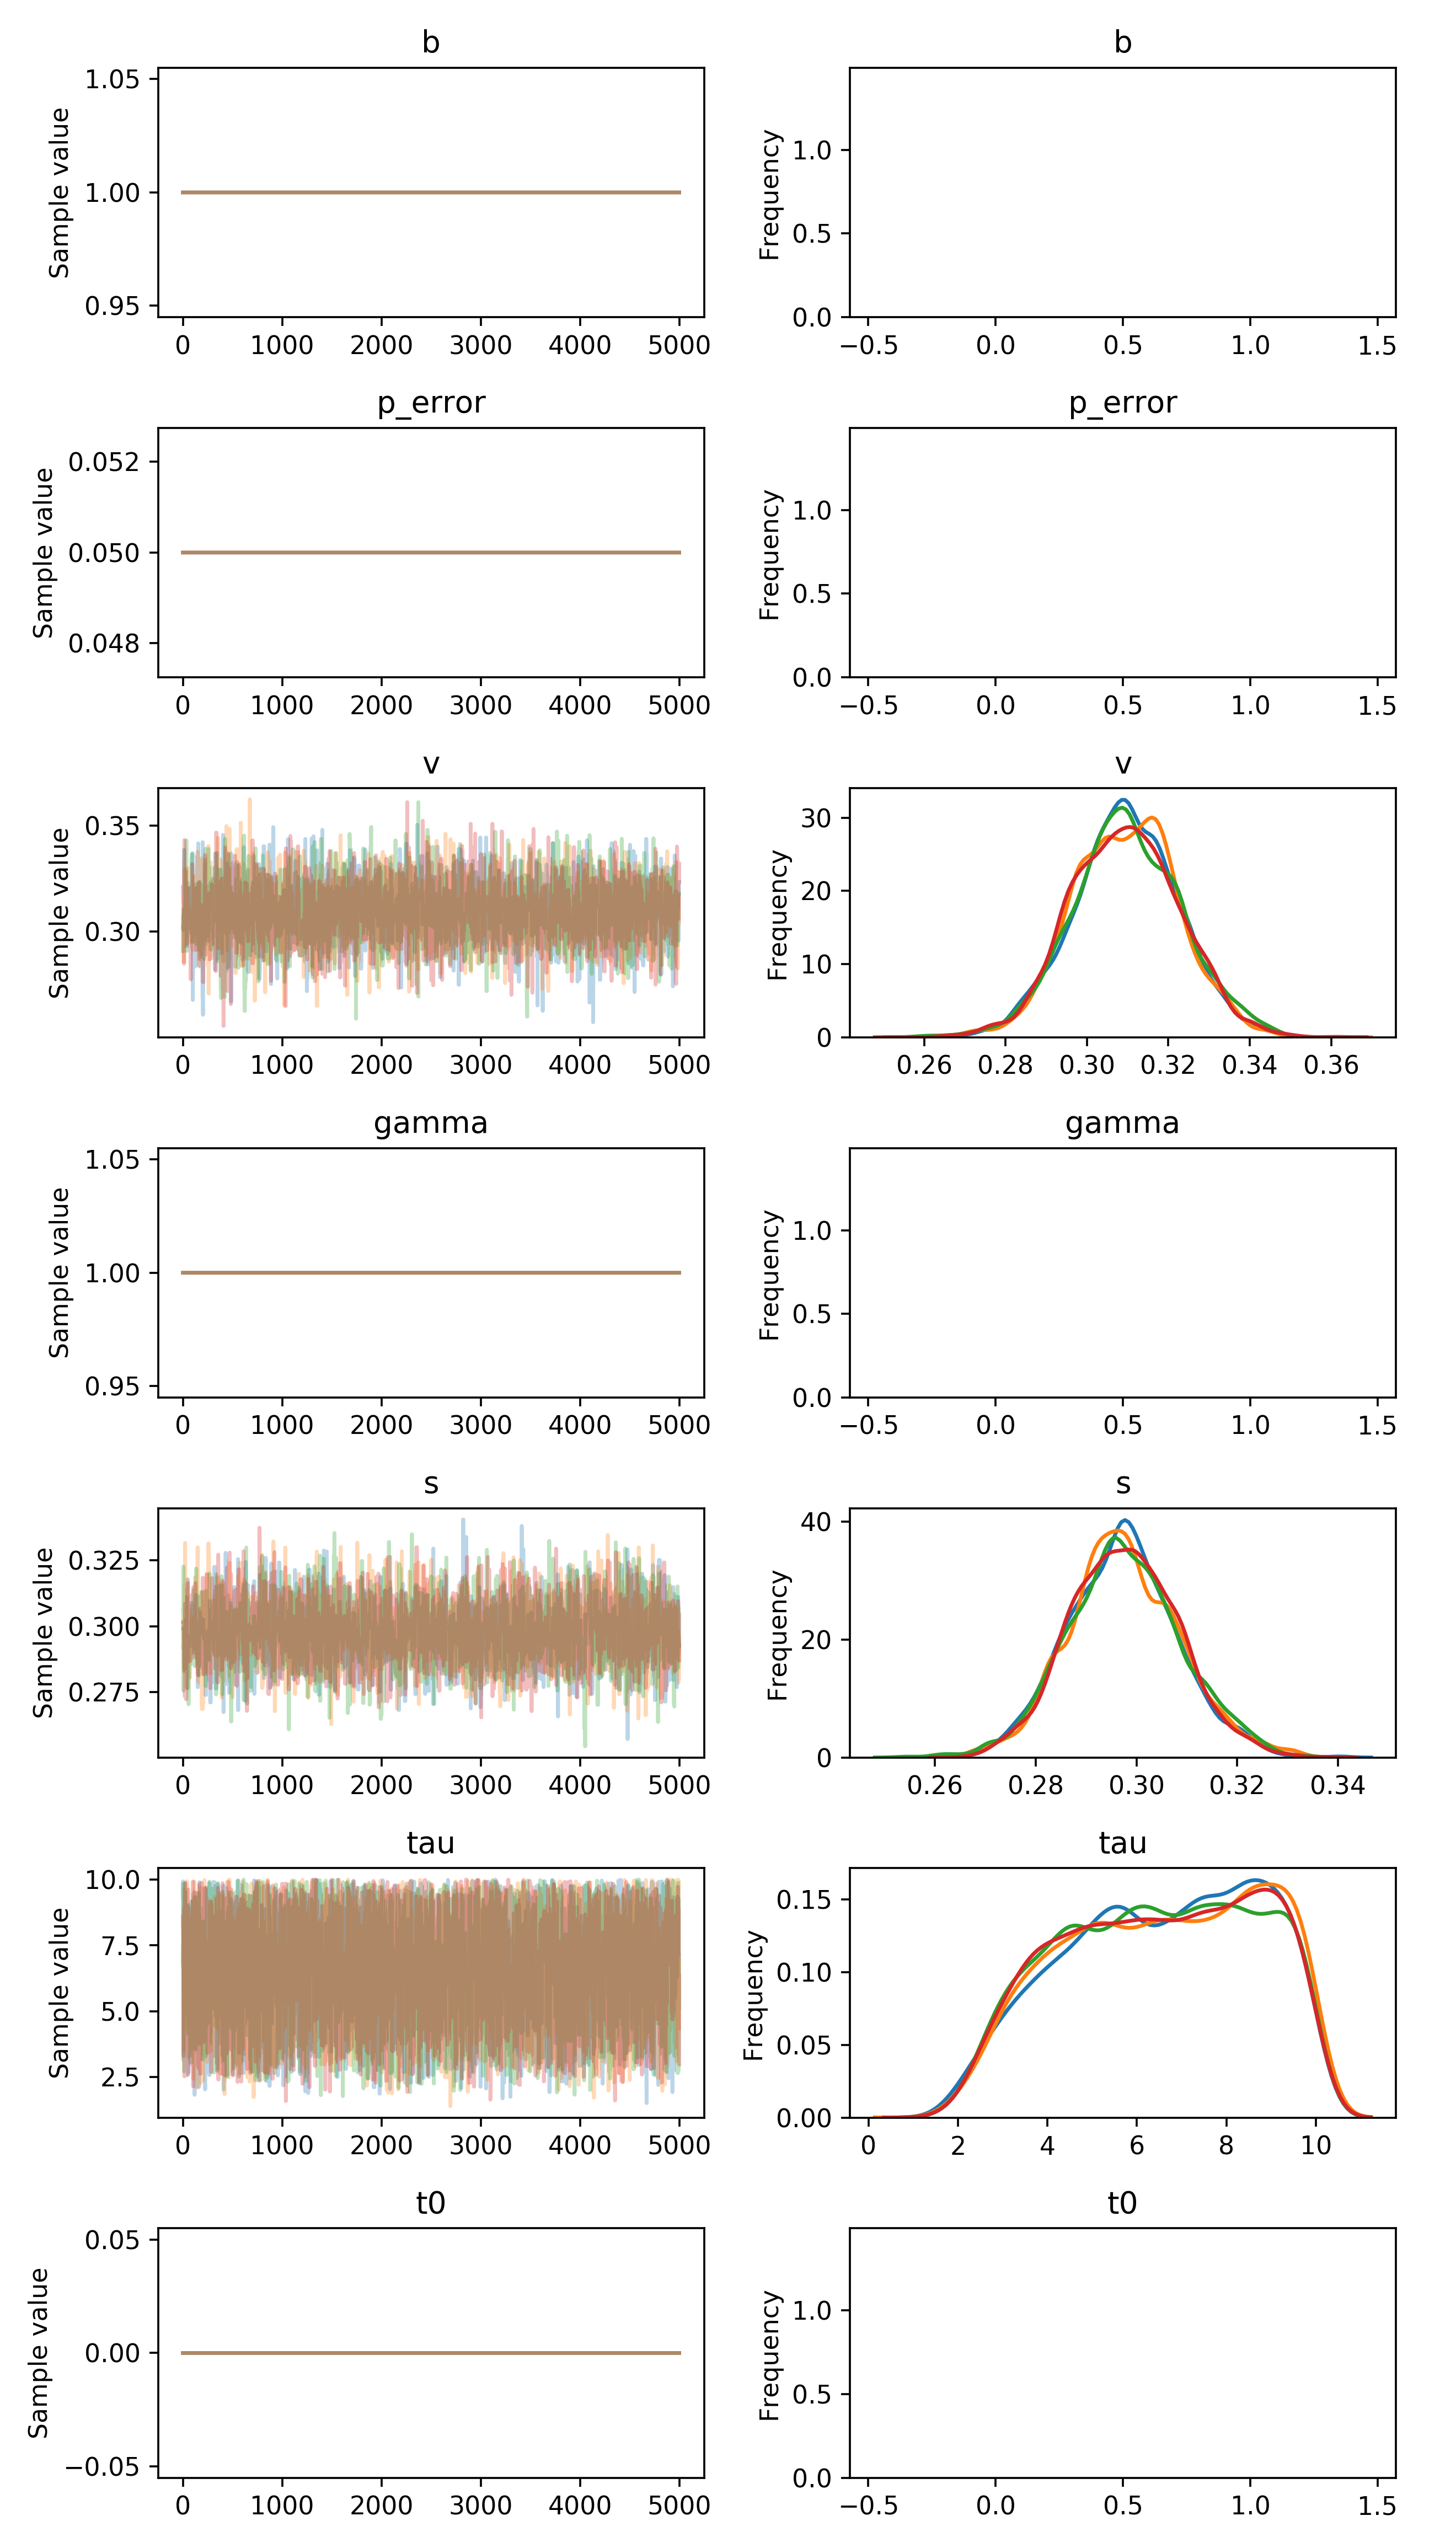

Data behind this chart, as committed beside it:
, b, p_error, v__0_0, gamma__0_0, s__0_0, tau__0_0, t0__0_0
0, 1.0, 0.05, 0.302, 1.0, 0.2991, 9.341, 0.0
1, 1.0, 0.05, 0.302, 1.0, 0.2991, 9.341, 0.0
2, 1.0, 0.05, 0.302, 1.0, 0.2991, 9.933, 0.0
3, 1.0, 0.05, 0.3027, 1.0, 0.2991, 8.6, 0.0
4, 1.0, 0.05, 0.3027, 1.0, 0.2991, 8.6, 0.0
5, 1.0, 0.05, 0.3008, 1.0, 0.2991, 8.716, 0.0
6, 1.0, 0.05, 0.3008, 1.0, 0.2991, 9.081, 0.0
7, 1.0, 0.05, 0.3008, 1.0, 0.2991, 3.285, 0.0
8, 1.0, 0.05, 0.3106, 1.0, 0.2991, 4.918, 0.0
9, 1.0, 0.05, 0.3106, 1.0, 0.2991, 4.918, 0.0
10, 1.0, 0.05, 0.3106, 1.0, 0.2991, 4.918, 0.0
11, 1.0, 0.05, 0.3106, 1.0, 0.2991, 4.918, 0.0
12, 1.0, 0.05, 0.3106, 1.0, 0.2991, 4.918, 0.0
13, 1.0, 0.05, 0.3387, 1.0, 0.2991, 4.918, 0.0
14, 1.0, 0.05, 0.3229, 1.0, 0.2832, 4.918, 0.0
15, 1.0, 0.05, 0.3051, 1.0, 0.286, 4.918, 0.0
16, 1.0, 0.05, 0.3051, 1.0, 0.286, 4.918, 0.0
17, 1.0, 0.05, 0.3051, 1.0, 0.286, 4.918, 0.0
18, 1.0, 0.05, 0.3051, 1.0, 0.286, 4.918, 0.0
19, 1.0, 0.05, 0.3051, 1.0, 0.286, 7.878, 0.0
20, 1.0, 0.05, 0.3051, 1.0, 0.286, 7.878, 0.0
21, 1.0, 0.05, 0.3051, 1.0, 0.286, 9.871, 0.0
22, 1.0, 0.05, 0.3051, 1.0, 0.286, 9.871, 0.0
23, 1.0, 0.05, 0.3051, 1.0, 0.286, 9.871, 0.0
24, 1.0, 0.05, 0.3285, 1.0, 0.286, 9.871, 0.0
25, 1.0, 0.05, 0.3016, 1.0, 0.286, 9.871, 0.0
26, 1.0, 0.05, 0.3016, 1.0, 0.286, 9.839, 0.0
27, 1.0, 0.05, 0.3016, 1.0, 0.3025, 8.449, 0.0
28, 1.0, 0.05, 0.3016, 1.0, 0.3025, 5.859, 0.0
29, 1.0, 0.05, 0.3016, 1.0, 0.3016, 5.353, 0.0
30, 1.0, 0.05, 0.3016, 1.0, 0.3016, 5.353, 0.0
31, 1.0, 0.05, 0.3031, 1.0, 0.3016, 5.353, 0.0
32, 1.0, 0.05, 0.3031, 1.0, 0.3016, 5.353, 0.0
33, 1.0, 0.05, 0.3031, 1.0, 0.3016, 5.353, 0.0
34, 1.0, 0.05, 0.3031, 1.0, 0.3016, 7.609, 0.0
35, 1.0, 0.05, 0.3031, 1.0, 0.3016, 7.609, 0.0
36, 1.0, 0.05, 0.2931, 1.0, 0.3016, 7.449, 0.0
37, 1.0, 0.05, 0.2931, 1.0, 0.2939, 6.859, 0.0
38, 1.0, 0.05, 0.2931, 1.0, 0.2939, 6.859, 0.0
39, 1.0, 0.05, 0.2931, 1.0, 0.2939, 6.859, 0.0
40, 1.0, 0.05, 0.3003, 1.0, 0.2939, 5.895, 0.0
41, 1.0, 0.05, 0.3194, 1.0, 0.3142, 5.895, 0.0
42, 1.0, 0.05, 0.3194, 1.0, 0.3142, 5.895, 0.0
43, 1.0, 0.05, 0.3231, 1.0, 0.3142, 5.895, 0.0
44, 1.0, 0.05, 0.3231, 1.0, 0.2867, 5.895, 0.0
45, 1.0, 0.05, 0.3231, 1.0, 0.304, 5.895, 0.0
46, 1.0, 0.05, 0.3149, 1.0, 0.2764, 5.895, 0.0
47, 1.0, 0.05, 0.3149, 1.0, 0.3179, 5.895, 0.0
48, 1.0, 0.05, 0.3149, 1.0, 0.3179, 8.141, 0.0
49, 1.0, 0.05, 0.3149, 1.0, 0.2794, 8.141, 0.0
50, 1.0, 0.05, 0.3081, 1.0, 0.2864, 6.179, 0.0
51, 1.0, 0.05, 0.3081, 1.0, 0.2864, 6.179, 0.0
52, 1.0, 0.05, 0.3049, 1.0, 0.2989, 6.179, 0.0
53, 1.0, 0.05, 0.3049, 1.0, 0.3034, 2.59, 0.0
54, 1.0, 0.05, 0.3049, 1.0, 0.3034, 8.908, 0.0
55, 1.0, 0.05, 0.3049, 1.0, 0.3034, 8.908, 0.0
56, 1.0, 0.05, 0.3049, 1.0, 0.3034, 7.996, 0.0
57, 1.0, 0.05, 0.3049, 1.0, 0.3034, 7.921, 0.0
58, 1.0, 0.05, 0.3014, 1.0, 0.2963, 9.039, 0.0
59, 1.0, 0.05, 0.3211, 1.0, 0.2963, 7.591, 0.0
... 19,940 more rows
